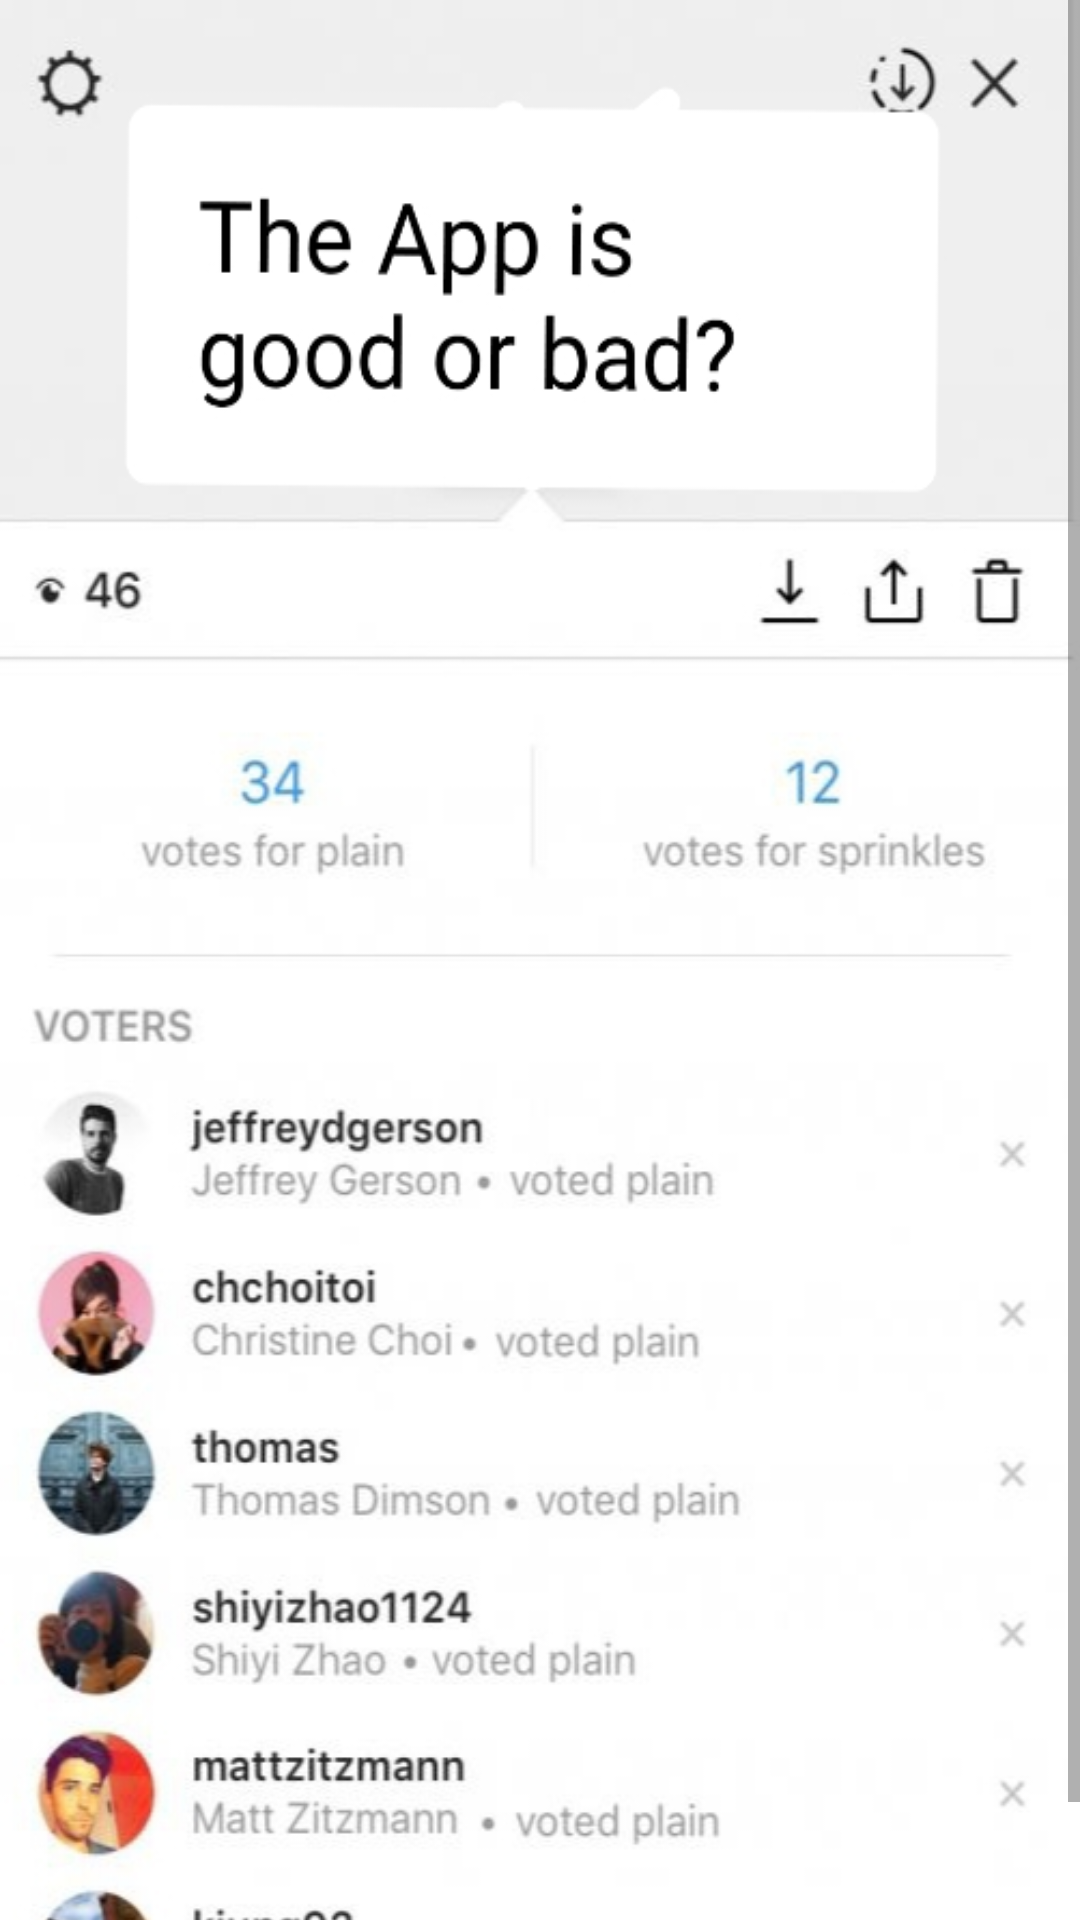

Android layout source for this screen:
<!-- AndroidManifest.xml: fallback theme Theme.MaterialComponents.DayNight.NoActionBar -->
<!-- res/layout/activity_e_voting.xml -->
<?xml version="1.0" encoding="utf-8"?>
<ScrollView xmlns:android="http://schemas.android.com/apk/res/android"
    xmlns:app="http://schemas.android.com/apk/res-auto"
    xmlns:tools="http://schemas.android.com/tools"
    android:layout_width="match_parent"
    android:layout_height="match_parent"
    tools:context="com.hfad.myresidentadmin.E_Voting">


    <RelativeLayout
        xmlns:android="http://schemas.android.com/apk/res/android"
        xmlns:app="http://schemas.android.com/apk/res-auto"
        xmlns:tools="http://schemas.android.com/tools"
        android:layout_width="match_parent"
        android:layout_height="match_parent">


        <LinearLayout
            android:layout_width="match_parent"
            android:layout_height="682dp"
            android:id="@+id/linearLayout2"
            android:orientation="horizontal"
            android:background="@drawable/voting">


        </LinearLayout>





    </RelativeLayout>

</ScrollView>
<!-- resources referenced by this layout -->
<resources>
  <!-- drawable voting: png bitmap (drawable, 101274 bytes) -->
</resources>
